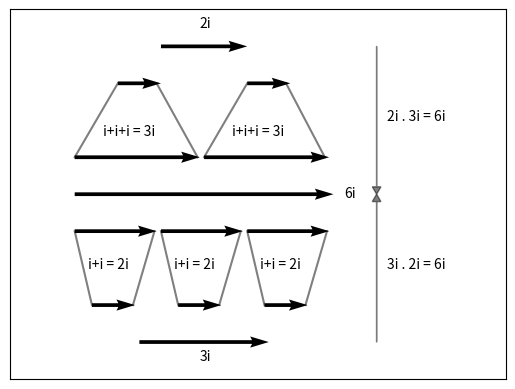

Reproduce this figure in Python.
import numpy as np
import matplotlib.pyplot as plt

fig = plt.figure(dpi=80)

ax = fig.add_subplot(111)

x_pos = [2, 1, 4,
         0, 3,
         0.4, 2.4, 4.4,
         0, 2, 4,
         1.5, 0]
y_pos = [3.5, 3, 3,
         2, 2,
         0, 0, 0,
         1, 1, 1,
         -0.5,1.5]
x_direct = [2, 1, 1,
            2.9, 2.9,
            1, 1, 1,
            1.9, 1.9, 1.9,
            3,6]
y_direct = [0, 0, 0,
            0, 0,
            0, 0, 0,
            0, 0, 0,
            0,0]

#x1 , y1 = [1,2, 3.4], [1,2,4.3]
#x2 , y2 = [3,4,0.7], [3,4,2.8]

plt.plot([0.4, 0], [0, 1], color="k", alpha=0.5)
plt.plot([1.35, 1.85], [0, 1], color="k", alpha=0.5)

plt.plot([2.4, 2], [0, 1], color="k", alpha=0.5)
plt.plot([3.35, 3.85], [0, 1], color="k", alpha=0.5)

plt.plot([4.4, 4], [0, 1], color="k", alpha=0.5)
plt.plot([5.35, 5.85], [0, 1], color="k", alpha=0.5)

plt.plot([1, 0], [3, 2], color="k", alpha=0.5)
plt.plot([1.9, 2.85], [3, 2], color="k", alpha=0.5)

plt.plot([4, 3], [3, 2], color="k", alpha=0.5)
plt.plot([4.9, 5.80], [3, 2], color="k", alpha=0.5)


ax.arrow(7, -0.5, 0, 1.9, head_width=0.2, head_length=0.1, color="k", alpha=0.5)
ax.arrow(7, 3.5, 0, -1.9, head_width=0.2, head_length=0.1, color="k", alpha=0.5)

ax.text(2.9,-0.75,"3i")
ax.text(2.9,3.75,"2i")

ax.text(0.30,0.5,"i+i = 2i")
ax.text(2.3,0.5,"i+i = 2i")
ax.text(4.3,0.5,"i+i = 2i")

ax.text(0.65,2.3,"i+i+i = 3i")
ax.text(3.65,2.3,"i+i+i = 3i")

ax.text(6.25,1.45,"6i")

ax.text(7.25,0.5,"3i . 2i = 6i")
ax.text(7.25,2.5,"2i . 3i = 6i")


ax.quiver(x_pos,y_pos,x_direct,y_direct,
         scale=1, scale_units='x')

ax.axis([-1.5, 10, -1, 4])

##plt.grid(which="both")
ax.set_xticks([])
ax.set_yticks([])

plt.show()

